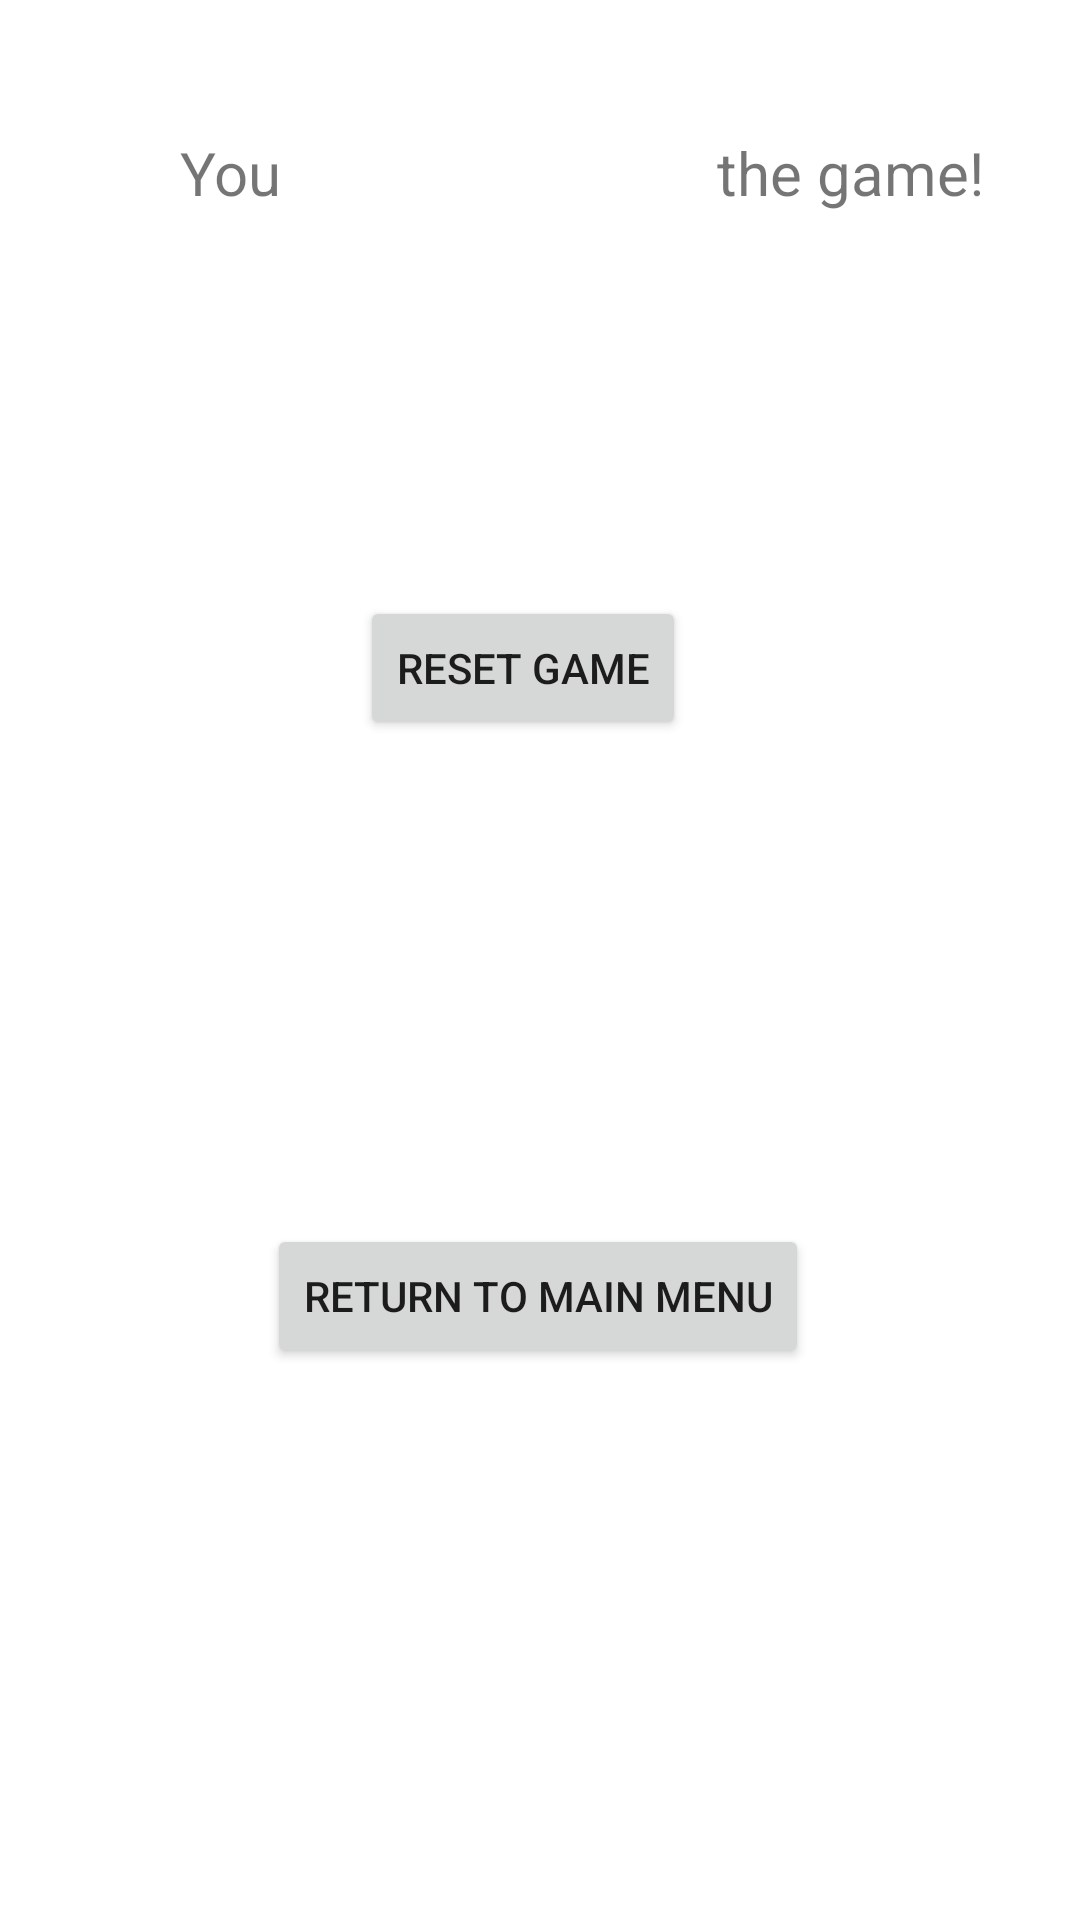

The Android layout XML behind this screen, and the referenced resources:
<!-- AndroidManifest.xml: application theme Theme.AndroidGame -->
<!-- res/layout/dialog_reset_game.xml -->
<?xml version="1.0" encoding="utf-8"?>
<androidx.constraintlayout.widget.ConstraintLayout xmlns:android="http://schemas.android.com/apk/res/android"
    xmlns:app="http://schemas.android.com/apk/res-auto"
    xmlns:tools="http://schemas.android.com/tools"
    android:layout_width="match_parent"
    android:layout_height="match_parent">

    <TextView
        android:id="@+id/youTextBox"
        android:layout_width="wrap_content"
        android:layout_height="wrap_content"
        android:layout_marginStart="60dp"
        android:layout_marginTop="44dp"
        android:text="@string/youTextBox"
        android:textSize="20sp"
        app:layout_constraintStart_toStartOf="parent"
        app:layout_constraintTop_toTopOf="parent" />

    <TextView
        android:id="@+id/gameStatusText"
        android:layout_width="wrap_content"
        android:layout_height="wrap_content"
        android:layout_marginTop="44dp"
        android:text="@string/gameStatusText"
        android:textSize="20sp"
        app:layout_constraintEnd_toEndOf="parent"
        app:layout_constraintHorizontal_bias="0.498"
        app:layout_constraintStart_toStartOf="parent"
        app:layout_constraintTop_toTopOf="parent" />

    <TextView
        android:id="@+id/theGameText"
        android:layout_width="wrap_content"
        android:layout_height="wrap_content"
        android:layout_marginTop="44dp"
        android:layout_marginEnd="32dp"
        android:text="@string/theGameText"
        android:textSize="20sp"
        app:layout_constraintEnd_toEndOf="parent"
        app:layout_constraintTop_toTopOf="parent" />

    <Button
        android:id="@+id/resetGameButton"
        android:layout_width="wrap_content"
        android:layout_height="wrap_content"
        android:layout_marginEnd="41dp"
        android:layout_marginBottom="34dp"
        android:text="@string/resetGameButton"
        app:layout_constraintBottom_toTopOf="@+id/mainMenuButton"
        app:layout_constraintEnd_toEndOf="@+id/mainMenuButton"
        app:layout_constraintTop_toBottomOf="@+id/gameStatusText" />

    <Button
        android:id="@+id/mainMenuButton"
        android:layout_width="wrap_content"
        android:layout_height="wrap_content"
        android:layout_marginBottom="184dp"
        android:text="@string/mainMenuButton"
        app:layout_constraintBottom_toBottomOf="parent"
        app:layout_constraintEnd_toEndOf="parent"
        app:layout_constraintHorizontal_bias="0.497"
        app:layout_constraintStart_toStartOf="parent" />

</androidx.constraintlayout.widget.ConstraintLayout>
<!-- resources referenced by this layout -->
<resources>
  <string name="gameStatusText"> </string>
  <string name="mainMenuButton">Return to Main Menu</string>
  <string name="resetGameButton">Reset Game</string>
  <string name="theGameText">" the game!"</string>
  <string name="youTextBox">"You "</string>
  <style name="Theme.AndroidGame" parent="Theme.MaterialComponents.DayNight.DarkActionBar">
          
          <item name="colorPrimary">@color/purple_500</item>
          <item name="colorPrimaryVariant">@color/purple_700</item>
          <item name="colorOnPrimary">@color/black</item>
          
          <item name="colorSecondary">@color/teal_200</item>
          <item name="colorSecondaryVariant">@color/teal_700</item>
          <item name="colorOnSecondary">@color/black</item>
          
          <item name="android:statusBarColor" tools:targetApi="l">?attr/colorPrimaryVariant</item>
          
      </style>
  <color name="purple_500">#FF6200EE</color>
  <color name="purple_700">#FF3700B3</color>
  <color name="black">#FF000000</color>
  <color name="teal_200">#FF03DAC5</color>
  <color name="teal_700">#FF018786</color>
</resources>
